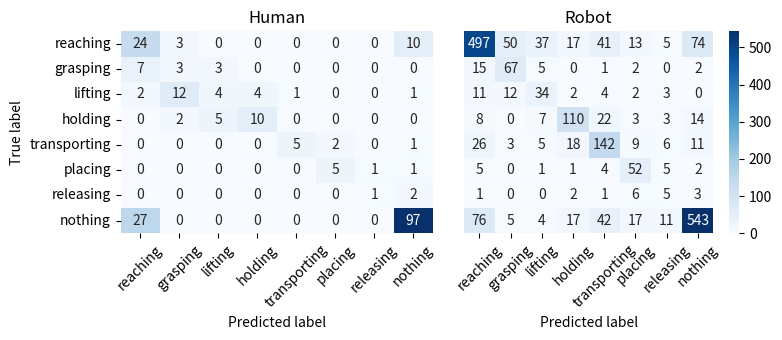

The matplotlib source for this figure: (Note: this script raises an exception after producing the figure.)
import matplotlib.pyplot as plt
import seaborn as sns
import numpy as np

result_path = '/home/<user>/Documents/Dataset/icra25_align_human_robot/labeled/robot/cam_104122061850/pick/weights_004/run1_grids_size21'

# Shared class names (target order)
class_names = ["reaching", "grasping", "lifting", "holding", "transporting", "placing", "releasing", "nothing"]

# Human confusion matrix (already in correct order)
conf_human = np.array([
    [24, 3,  0,  0, 0, 0, 0, 10],  # reaching
    [7,  3,  3,  0, 0, 0, 0,  0],  # grasping
    [2, 12, 4,  4, 1, 0, 0,  1],  # lifting
    [0,  2, 5, 10, 0, 0, 0,  0],  # holding
    [0,  0, 0,  0, 5, 2, 0,  1],  # transporting
    [0,  0, 0,  0, 0, 5, 1,  1],  # placing
    [0,  0, 0,  0, 0, 0, 1,  2],  # releasing
    [27, 0, 0,  0, 0, 0, 0, 97],  # nothing
])

# Robot confusion matrix (in different label order)
# Robot label_map: 0=nothing, 1=reaching, 2=grasping, ..., 7=releasing
conf_robot_raw = np.array([
    [543,  76,   5,   4,  42,  17,  17,  11],  # nothing
    [74, 497,  50,  37,  41,  17,  13,   5],  # reaching
    [2,  15,  67,   5,   1,   0,   2,   0],  # grasping
    [0,  11,  12,  34,   4,   2,   2,   3],  # lifting
    [11,  26,   3,   5, 142,  18,   9,   6],  # transporting
    [14,   8,   0,   7,  22, 110,   3,   3],  # holding
    [2,   5,   0,   1,   4,   1,  52,   5],  # placing
    [3,   1,   0,   0,   1,   2,   6,   5],  # releasing
])

# Mapping robot indices to correct order
robot_idx_map = {
    'reaching': 1,
    'grasping': 2,
    'lifting': 3,
    'holding': 5,
    'transporting': 4,
    'placing': 6,
    'releasing': 7,
    'nothing': 0
}

# Build reorder index list
robot_order = [robot_idx_map[cls] for cls in class_names]
conf_robot = conf_robot_raw[np.ix_(robot_order, robot_order)]  # reorder rows and cols

# Plot side-by-side
fig, axes = plt.subplots(1, 2, figsize=(8, 3.5))

sns.heatmap(conf_human, annot=True, fmt="d", cmap="Blues",
            xticklabels=class_names, yticklabels=class_names, ax=axes[0], cbar=False)
axes[0].set_title("Human")
axes[0].set_xlabel("Predicted label")
axes[0].set_ylabel("True label")
axes[0].tick_params(axis='x', rotation=45)

sns.heatmap(conf_robot, annot=True, fmt="d", cmap="Blues",
            xticklabels=class_names, yticklabels=False, ax=axes[1], cbar=True)
axes[1].set_title("Robot")
axes[1].set_xlabel("Predicted label")
axes[1].tick_params(axis='x', rotation=45)

plt.tight_layout()
plt.savefig(result_path + "/human_robot_confusion_matrix.pdf", format="pdf")
plt.show()
